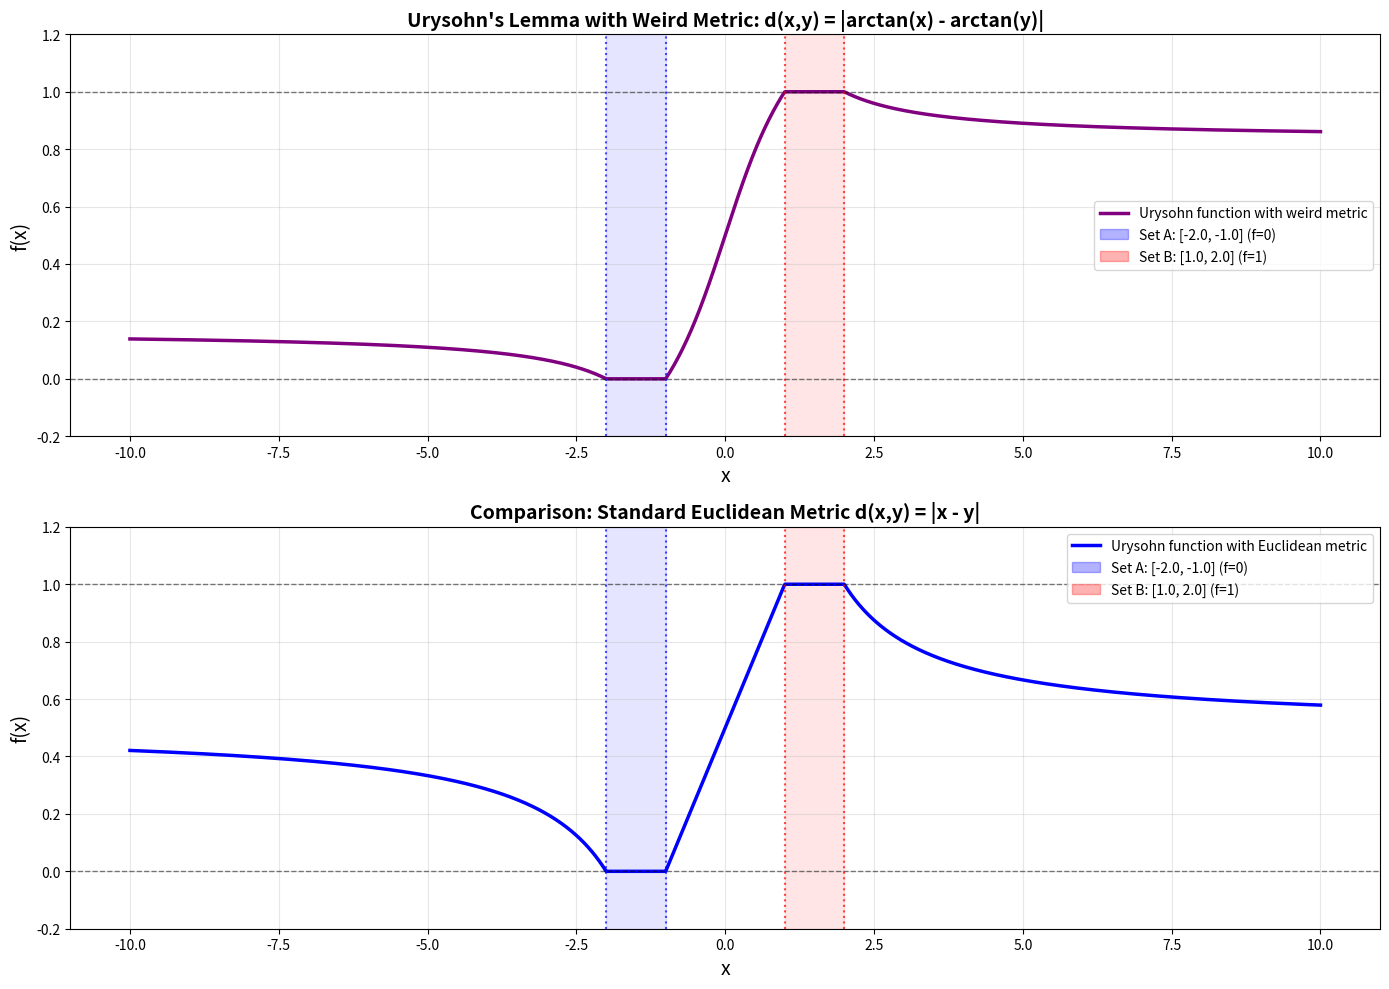

Reproduce this figure in Python. (Note: this script raises an exception after producing the figure.)
"""
Visualization of Urysohn's Lemma in 1D (R -> R) with a Weird Metric

Urysohn's Lemma states that for a normal topological space X and two disjoint
closed sets A and B, there exists a continuous function f: X -> [0,1] such that:
- f(x) = 0 for all x in A
- f(x) = 1 for all x in B

This script visualizes such a function in R with two disjoint closed intervals,
but using a non-standard metric: d(x,y) = |arctan(x) - arctan(y)|

This metric compresses the real line non-linearly, making large values appear
closer together than they would under the Euclidean metric.
"""

import numpy as np
import matplotlib.pyplot as plt
import os

def weird_metric(x, y):
    """
    A weird metric on R: d(x,y) = |arctan(x) - arctan(y)|
    
    This metric:
    - Compresses large values (as |x| -> inf, arctan(x) -> ±π/2)
    - Is translation-invariant in the arctan space
    - Makes the real line behave as if it's bounded
    """
    return np.abs(np.arctan(x) - np.arctan(y))

def distance_to_interval_weird_metric(x, interval, metric_func):
    """
    Compute the distance from a point x to a closed interval [a, b]
    using the weird metric.
    """
    a, b = interval
    if a <= x <= b:
        return 0.0
    elif x < a:
        return metric_func(x, a)
    else:  # x > b
        return metric_func(x, b)

def urysohn_function_weird_metric(x, interval_A, interval_B, metric_func):
    """
    Construct a Urysohn function in 1D using the weird metric.
    
    For a point x, the function value is:
    f(x) = d(x, A) / (d(x, A) + d(x, B))
    
    where d(x, A) is the distance from x to interval A using the weird metric.
    This ensures f = 0 on A and f = 1 on B, with smooth transition.
    """
    d_A = distance_to_interval_weird_metric(x, interval_A, metric_func)
    d_B = distance_to_interval_weird_metric(x, interval_B, metric_func)
    
    # Handle the case where both distances are zero (shouldn't happen for disjoint sets)
    if d_A == 0:
        return 0.0
    if d_B == 0:
        return 1.0
    
    # Avoid division by zero
    total = d_A + d_B
    if total == 0:
        return 0.5
    
    return d_A / total

def visualize_urysohn_lemma_weird_metric():
    """Create a visualization of Urysohn's Lemma in 1D with weird metric."""
    # Define two disjoint closed intervals
    # Set A: closed interval [-2, -1]
    interval_A = (-2.0, -1.0)
    
    # Set B: closed interval [1, 2]
    interval_B = (1.0, 2.0)
    
    # Create a fine grid for smooth visualization (extend further to show weird behavior)
    x = np.linspace(-10, 10, 2000)
    
    # Compute the Urysohn function with weird metric
    print("Computing Urysohn function with weird metric...")
    f_x_weird = np.array([urysohn_function_weird_metric(xi, interval_A, interval_B, weird_metric) 
                          for xi in x])
    
    # Also compute with standard metric for comparison
    def euclidean_metric(x, y):
        return abs(x - y)
    
    def distance_to_interval_euclidean(x, interval):
        a, b = interval
        if a <= x <= b:
            return 0.0
        elif x < a:
            return a - x
        else:
            return x - b
    
    f_x_euclidean = np.array([
        urysohn_function_weird_metric(xi, interval_A, interval_B, euclidean_metric)
        for xi in x
    ])
    
    # Create the visualization with two subplots
    fig, axes = plt.subplots(2, 1, figsize=(14, 10))
    
    # Top plot: Weird metric
    ax1 = axes[0]
    ax1.plot(x, f_x_weird, 'purple', linewidth=2.5, label='Urysohn function with weird metric')
    
    # Highlight the sets
    mask_A = (x >= interval_A[0]) & (x <= interval_A[1])
    ax1.fill_between(x[mask_A], f_x_weird[mask_A], 0, color='blue', alpha=0.3, 
                    label=f'Set A: [{interval_A[0]}, {interval_A[1]}] (f=0)')
    
    mask_B = (x >= interval_B[0]) & (x <= interval_B[1])
    ax1.fill_between(x[mask_B], f_x_weird[mask_B], 1, color='red', alpha=0.3,
                    label=f'Set B: [{interval_B[0]}, {interval_B[1]}] (f=1)')
    
    ax1.axhline(y=0, color='black', linestyle='--', linewidth=1, alpha=0.5)
    ax1.axhline(y=1, color='black', linestyle='--', linewidth=1, alpha=0.5)
    ax1.axvspan(interval_A[0], interval_A[1], alpha=0.1, color='blue')
    ax1.axvspan(interval_B[0], interval_B[1], alpha=0.1, color='red')
    
    ax1.axvline(x=interval_A[0], color='blue', linestyle=':', linewidth=1.5, alpha=0.7)
    ax1.axvline(x=interval_A[1], color='blue', linestyle=':', linewidth=1.5, alpha=0.7)
    ax1.axvline(x=interval_B[0], color='red', linestyle=':', linewidth=1.5, alpha=0.7)
    ax1.axvline(x=interval_B[1], color='red', linestyle=':', linewidth=1.5, alpha=0.7)
    
    ax1.set_xlabel('x', fontsize=14)
    ax1.set_ylabel('f(x)', fontsize=14)
    ax1.set_title('Urysohn\'s Lemma with Weird Metric: d(x,y) = |arctan(x) - arctan(y)|', 
                  fontsize=14, fontweight='bold')
    ax1.set_ylim(-0.2, 1.2)
    ax1.grid(True, alpha=0.3)
    ax1.legend(loc='best', fontsize=10)
    
    # Bottom plot: Standard Euclidean metric for comparison
    ax2 = axes[1]
    ax2.plot(x, f_x_euclidean, 'b-', linewidth=2.5, label='Urysohn function with Euclidean metric')
    
    mask_A = (x >= interval_A[0]) & (x <= interval_A[1])
    ax2.fill_between(x[mask_A], f_x_euclidean[mask_A], 0, color='blue', alpha=0.3, 
                    label=f'Set A: [{interval_A[0]}, {interval_A[1]}] (f=0)')
    
    mask_B = (x >= interval_B[0]) & (x <= interval_B[1])
    ax2.fill_between(x[mask_B], f_x_euclidean[mask_B], 1, color='red', alpha=0.3,
                    label=f'Set B: [{interval_B[0]}, {interval_B[1]}] (f=1)')
    
    ax2.axhline(y=0, color='black', linestyle='--', linewidth=1, alpha=0.5)
    ax2.axhline(y=1, color='black', linestyle='--', linewidth=1, alpha=0.5)
    ax2.axvspan(interval_A[0], interval_A[1], alpha=0.1, color='blue')
    ax2.axvspan(interval_B[0], interval_B[1], alpha=0.1, color='red')
    
    ax2.axvline(x=interval_A[0], color='blue', linestyle=':', linewidth=1.5, alpha=0.7)
    ax2.axvline(x=interval_A[1], color='blue', linestyle=':', linewidth=1.5, alpha=0.7)
    ax2.axvline(x=interval_B[0], color='red', linestyle=':', linewidth=1.5, alpha=0.7)
    ax2.axvline(x=interval_B[1], color='red', linestyle=':', linewidth=1.5, alpha=0.7)
    
    ax2.set_xlabel('x', fontsize=14)
    ax2.set_ylabel('f(x)', fontsize=14)
    ax2.set_title('Comparison: Standard Euclidean Metric d(x,y) = |x - y|', 
                  fontsize=14, fontweight='bold')
    ax2.set_ylim(-0.2, 1.2)
    ax2.grid(True, alpha=0.3)
    ax2.legend(loc='best', fontsize=10)
    
    plt.tight_layout()
    return fig

def main():
    """Main function to generate and save the visualization."""
    print("Generating Urysohn's Lemma visualization with weird metric...")
    fig = visualize_urysohn_lemma_weird_metric()
    
    # Create scratch_results directory if it doesn't exist
    script_dir = os.path.dirname(os.path.abspath(__file__))
    output_dir = os.path.join(script_dir, 'scratch_results')
    os.makedirs(output_dir, exist_ok=True)
    
    # Save the figure
    output_path = os.path.join(output_dir, 'urysohn_lemma_weird_metric_visualization.png')
    fig.savefig(output_path, dpi=300, bbox_inches='tight')
    print(f"Visualization saved to {output_path}")
    
    # Display the figure
    plt.show()

if __name__ == '__main__':
    main()

